Labelled photos from "split_data", an image-classification folder in mdtajuddin809/palm-Leaf-Disease-Detection. The possible labels are: boron deficiency, healthy, kalium, nitrogen deficiency.

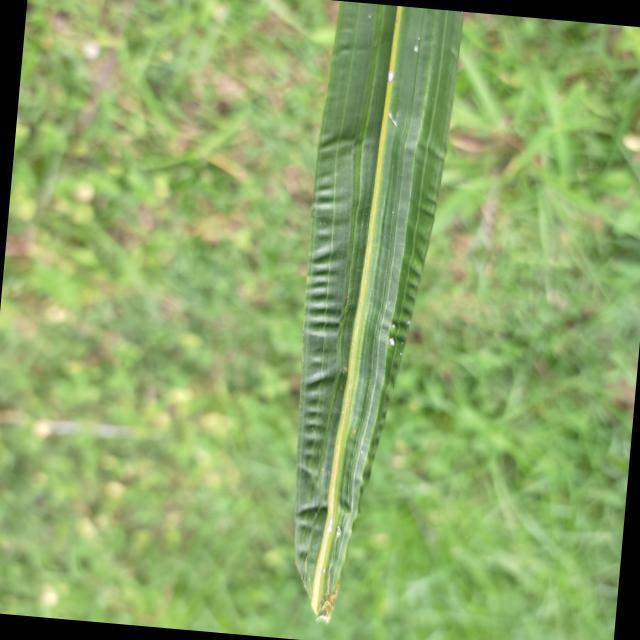
Label: boron deficiency

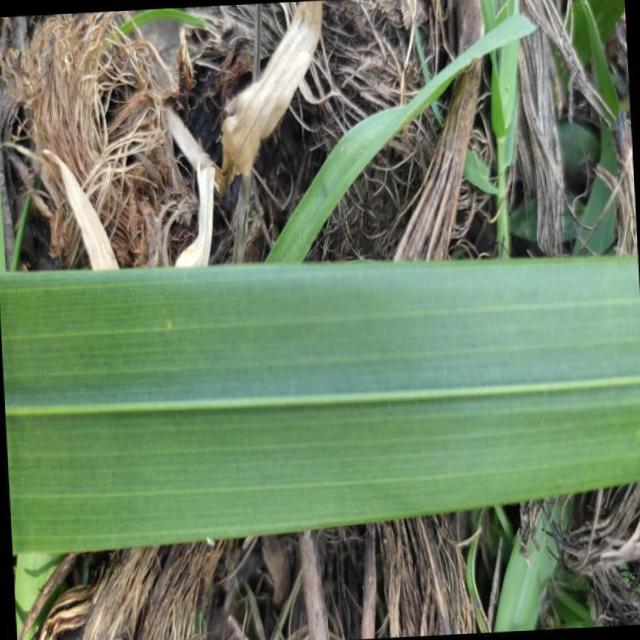
Label: healthy

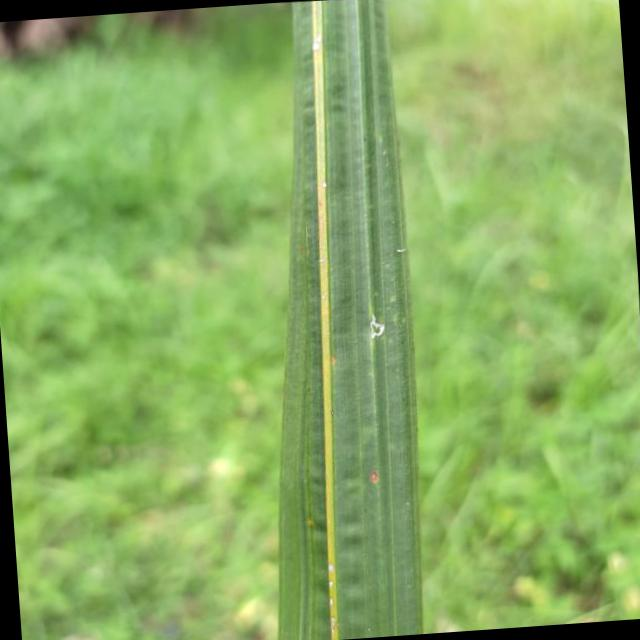
Label: boron deficiency

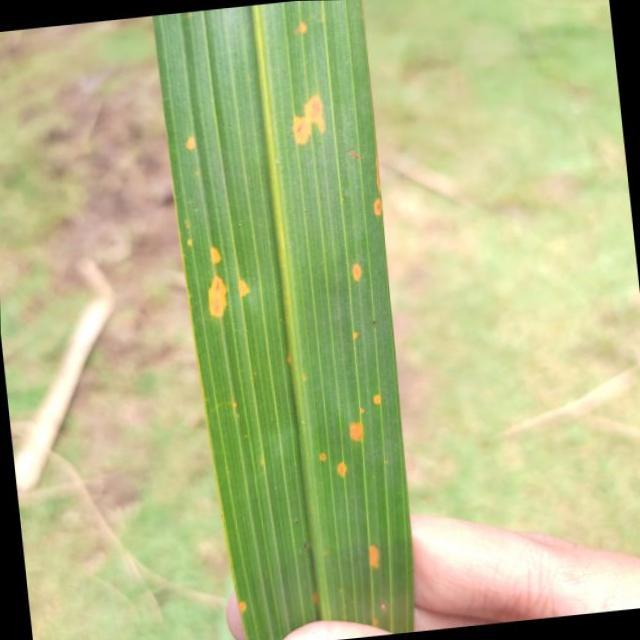
Label: kalium

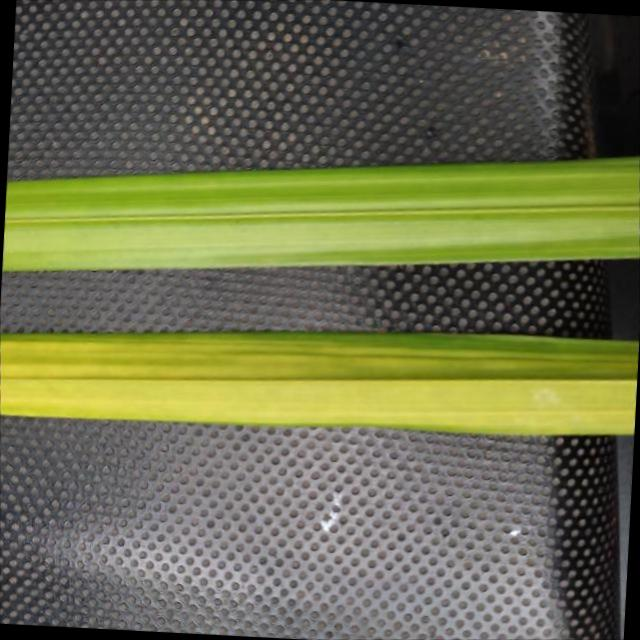
Label: nitrogen deficiency

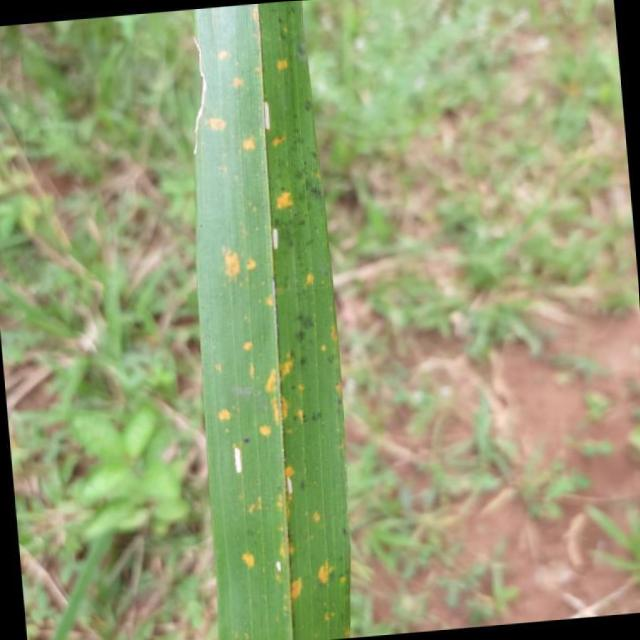
Label: kalium
